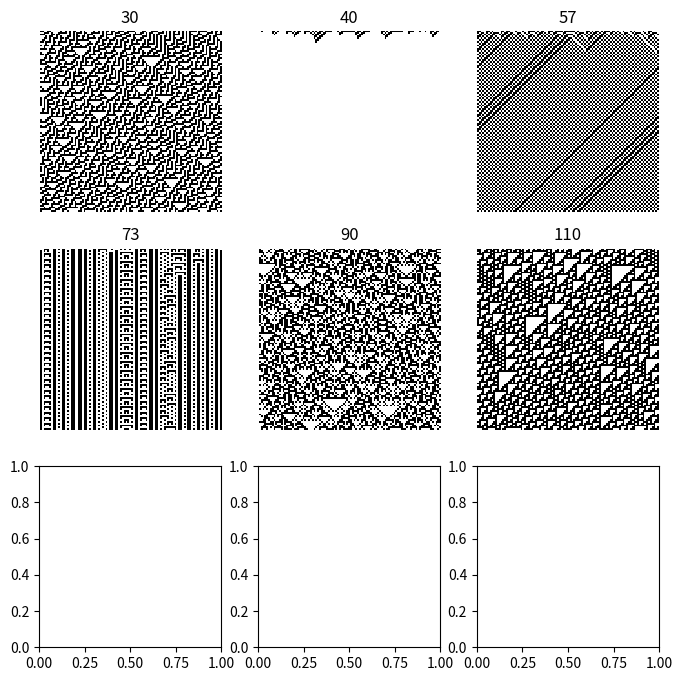

This chart was generated by the following Python code:
import numpy as np
import matplotlib.pyplot as plt

U = np.array([[4], [2], [1]])


def Step(Rule, X):
    Y = np.vstack((np.roll(X, 1), X, np.roll(X, -1))).astype(np.int8)
    Z = np.sum(Y * U, axis=0).astype(np.int8)

    return Rule[7 - Z]


def generate(Rule, Size=100, Steps=100):
    RuleNext = np.array([int(_) for _ in np.binary_repr(Rule, 8)], dtype=np.int8)
    X = np.zeros((Steps, Size), dtype=np.int8)
    X[0, :] = np.random.rand(Size) < .5

    for i in range(Steps - 1):
        X[i + 1, :] = Step(RuleNext, X[i, :])

    return X


Figure, Axes = plt.subplots(3, 3, figsize=(8, 8))
Rules = [30, 40, 57, 73, 90, 110]

for ax, rule in zip(Axes.flat, Rules):
    x = generate(rule)
    ax.imshow(x, interpolation='none', cmap=plt.cm.binary)
    ax.set_axis_off()
    ax.set_title(str(rule))
